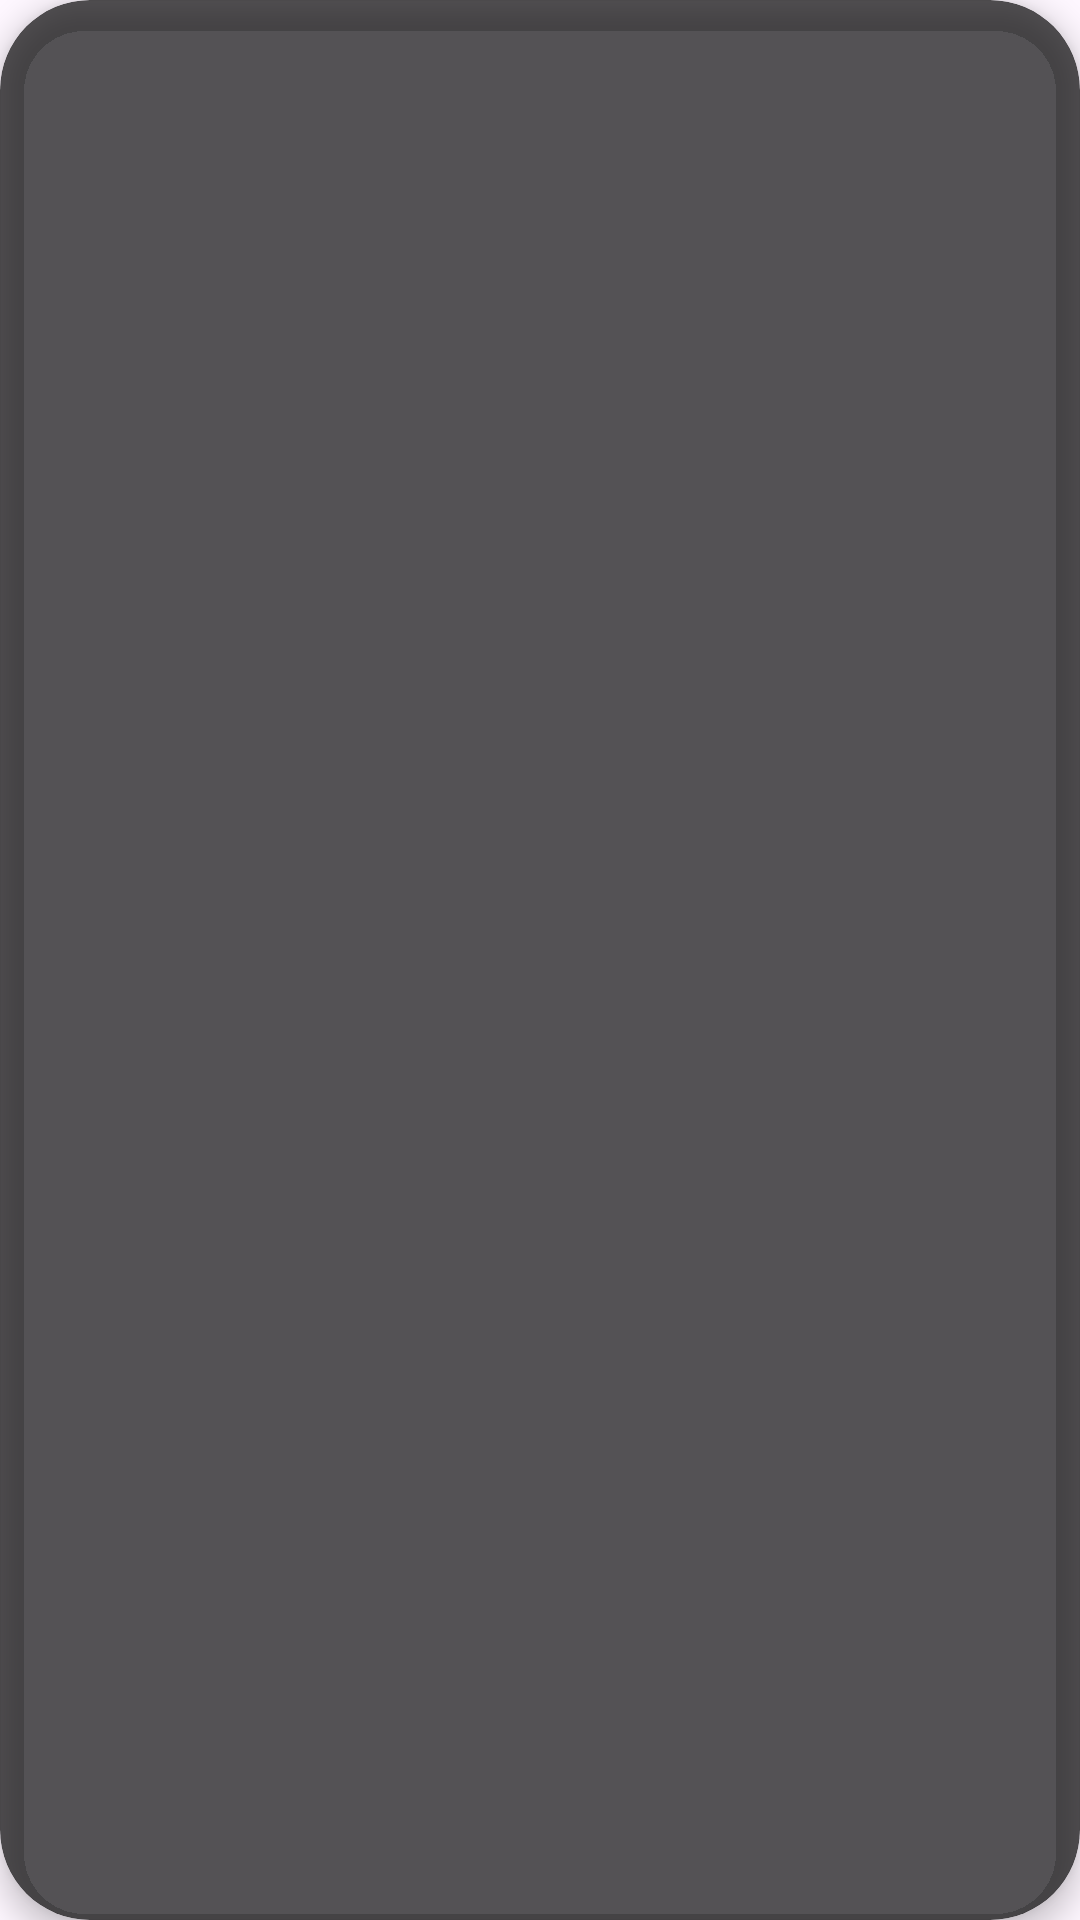

Here is an Android app screen rendered from its layout file. Give the layout XML and the strings, colors and styles it references.
<!-- AndroidManifest.xml: application theme Theme.Samsung_Project -->
<!-- res/layout/floating_button.xml -->
<androidx.cardview.widget.CardView xmlns:android="http://schemas.android.com/apk/res/android"
    xmlns:app="http://schemas.android.com/apk/res-auto"
    android:layout_width="60dp"
    android:layout_height="60dp"
    app:cardCornerRadius="30dp"
    app:cardElevation="6dp"
    app:cardBackgroundColor="#AA000000">

    <ImageView
        android:id="@+id/floatingBtn"
        android:layout_width="match_parent"
        android:layout_height="match_parent"
        android:src="@drawable/ic_launcher_foreground"
        android:padding="10dp"
        android:scaleType="centerInside"/>

</androidx.cardview.widget.CardView>
<!-- resources referenced by this layout -->
<resources>
  <!-- drawable ic_launcher_foreground: webp bitmap (mipmap-hdpi, 7700 bytes) -->
  <style name="Theme.Samsung_Project" parent="Base.Theme.Samsung_Project" />
  <style name="Base.Theme.Samsung_Project" parent="Theme.Material3.DayNight.NoActionBar">
          
          
      </style>
</resources>
